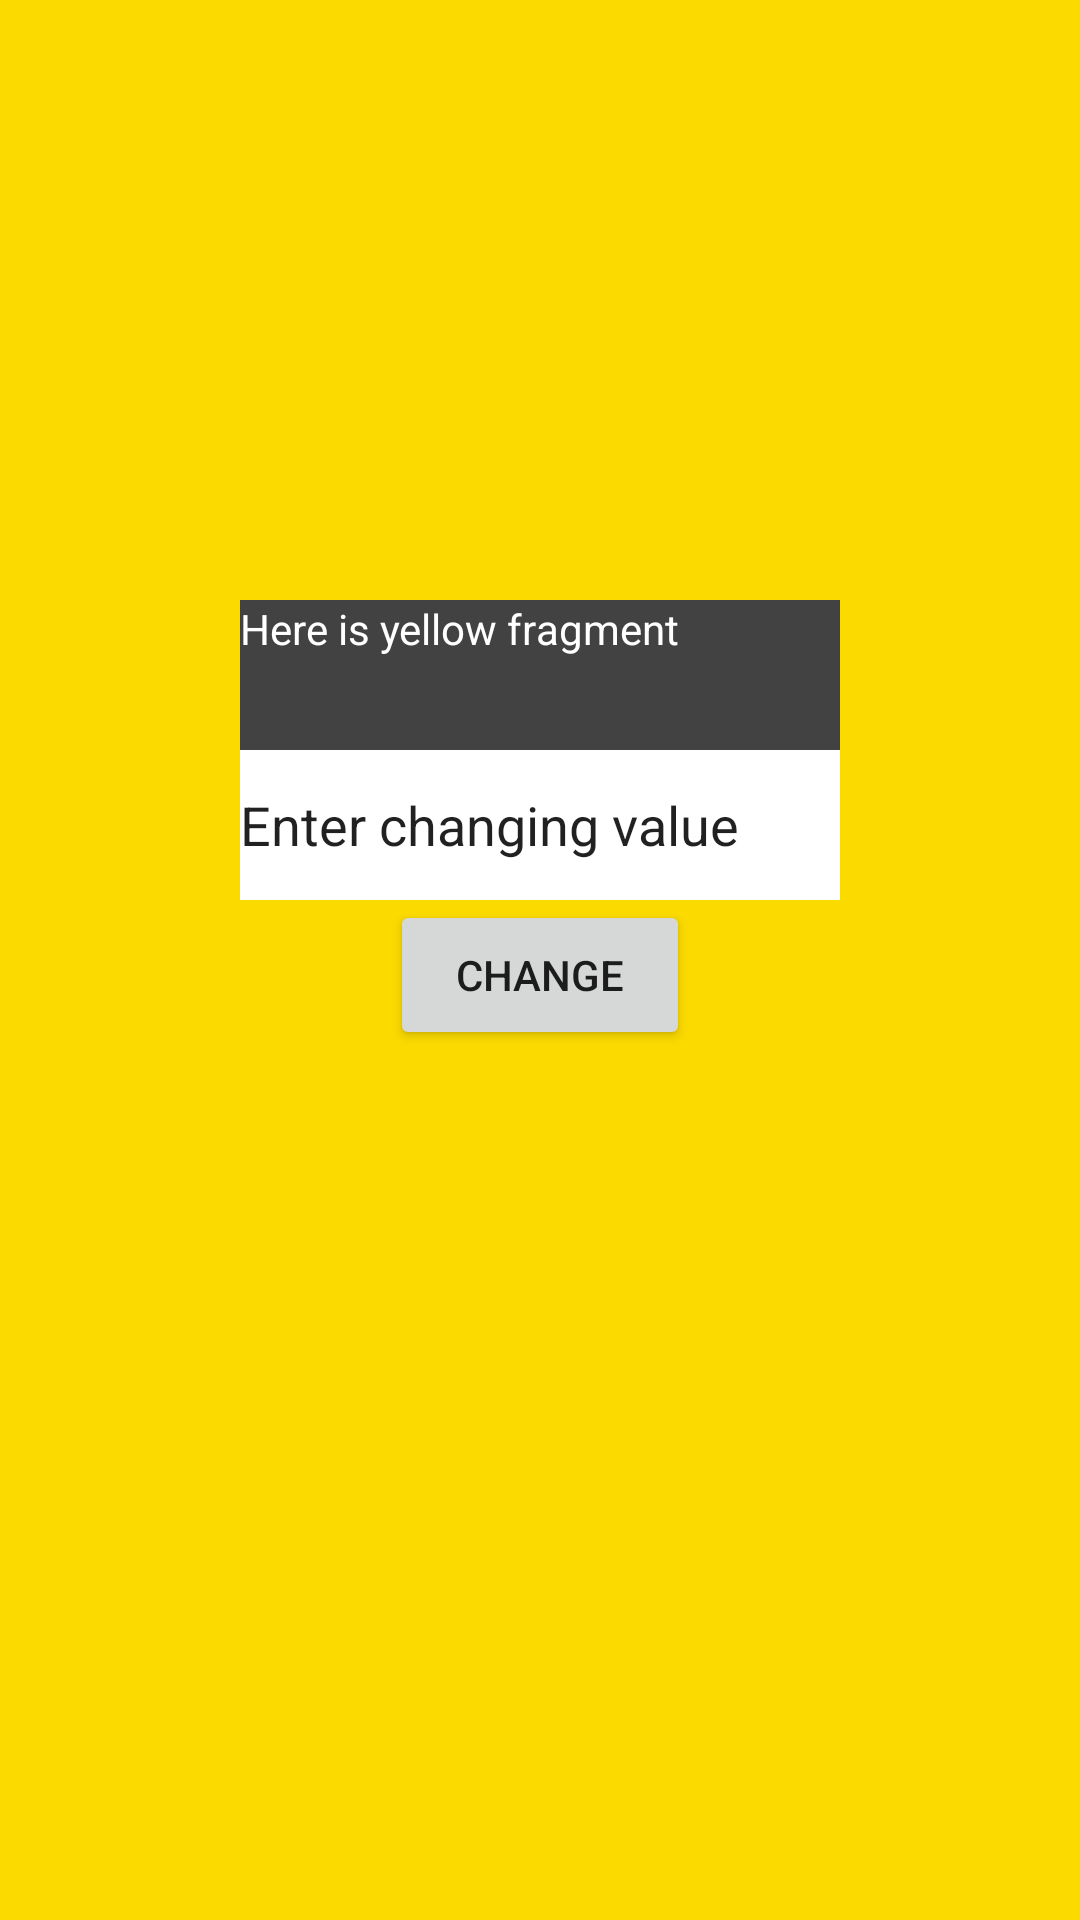

Write the Android layout XML for this screen, with the resource values it uses.
<!-- AndroidManifest.xml: application theme Theme.AppCompat.DayNight -->
<!-- res/layout/fragment_yellow.xml -->
<?xml version="1.0" encoding="utf-8"?>
<FrameLayout xmlns:android="http://schemas.android.com/apk/res/android"
    xmlns:tools="http://schemas.android.com/tools"
    android:layout_width="match_parent"
    android:layout_height="match_parent"
    android:background="#FBDA00"
    android:orientation="vertical"
    android:layout_gravity="center"
    tools:context=".roomPage_home.YellowFragment">

    
    <androidx.appcompat.widget.LinearLayoutCompat
        android:layout_width="match_parent"
        android:layout_height="wrap_content"
        android:orientation="vertical"
        android:paddingTop="200dp"
        >

        <TextView
            android:id="@+id/color_yellow"
            android:layout_width="200dp"
            android:layout_height="50dp"
            android:textColor="#FFFFFF"
            android:background="@color/cardview_dark_background"
            android:layout_gravity="center"
            android:text="Here is yellow fragment" />

        <EditText
            android:id="@+id/change_yellow"
            android:layout_width="200dp"
            android:layout_height="50dp"
            android:background="#FFFFFF"
            android:layout_gravity="center"
            android:text="Enter changing value"/>

        <Button
            android:id="@+id/button_yellow"
            android:layout_width="100dp"
            android:layout_height="50dp"
            android:layout_gravity="center"
            android:text="Change"/>
    </androidx.appcompat.widget.LinearLayoutCompat>

</FrameLayout>
<!-- resources referenced by this layout -->
<resources>

</resources>
